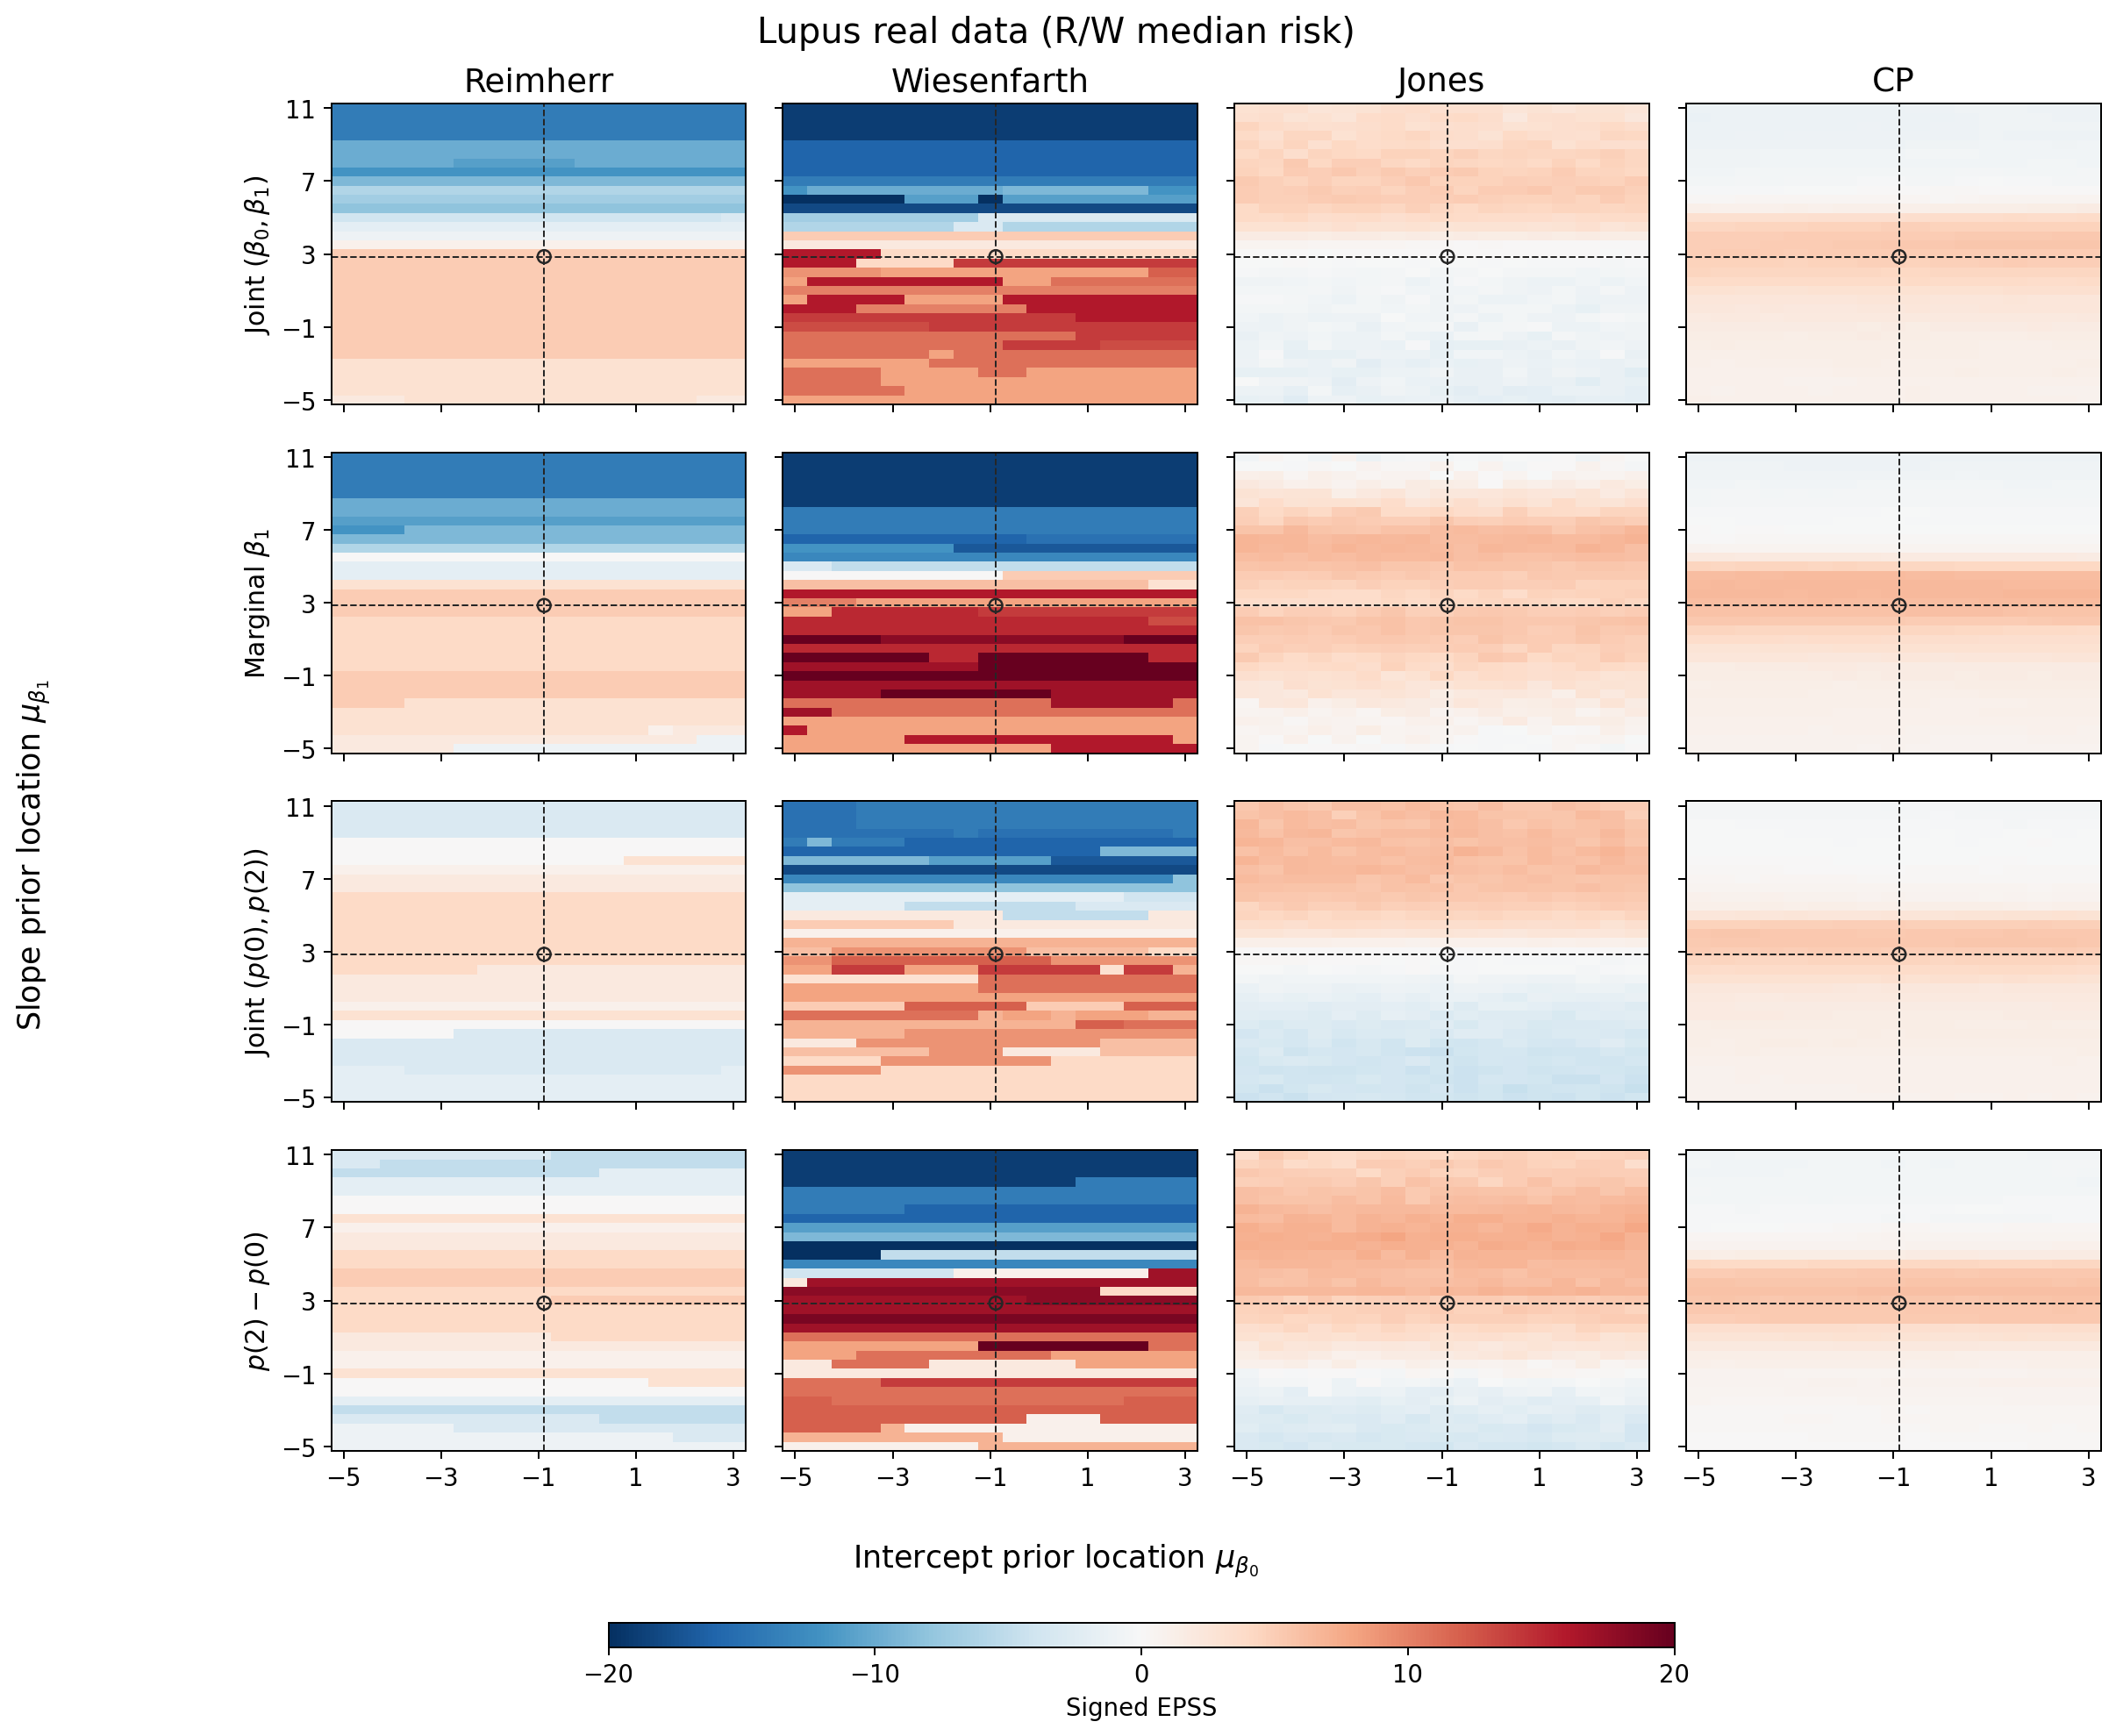

The data file committed next to this chart (first rows):
rep, beta0, beta1, grid_id, legacy_jones, q, method, target, epss, objective, boundary_rate, aggregation, repetitions, epss_internal_sd, pr_negative, tie_rate, mean_runner_up_gap, path_mcse, boundary_rate_median, mean_epss, difference, epss_mean, boundary_rate_mean, beta0_mean
-1, -5.0, -5.0, 845, False, 0, jones, beta_joint, -1.596, , 0.012, , 500, 9.143, 0.6, , , 0.4089, , , , , , 
-1, -5.0, -5.0, 845, False, 0, jones, beta1, 0.5, , 0.008, , 500, 9.444, 0.44, , , 0.4223, , , , , , 
-1, -5.0, -5.0, 845, False, 0, jones, prediction_joint, -4.222, , 0.012, , 500, 7.784, 0.742, , , 0.3481, , , , , , 
-1, -5.0, -5.0, 845, False, 0, jones, risk_difference, -3.112, , 0.006, , 500, 8.861, 0.606, , , 0.3963, , , , , , 
-1, -5.0, -5.0, 845, False, 0, cp, beta_joint, 1.136, , 0.016, , 500, 7.107, 0.322, 0.0, 0.007108, 0.3178, , , , , , 
-1, -5.0, -5.0, 845, False, 0, cp, beta1, 0.882, , 0.02, , 500, 6.817, 0.332, 0.0, 0.003878, 0.3049, , , , , , 
-1, -5.0, -5.0, 845, False, 0, cp, prediction_joint, 0.88, , 0.01, , 500, 5.914, 0.308, 0.0, 0.005358, 0.2645, , , , , , 
-1, -5.0, -5.0, 845, False, 0, cp, risk_difference, 0.13, , 0.032, , 500, 8.365, 0.424, 0.0, 0.003004, 0.3741, , , , , , 
-1, -4.5, -5.0, 846, False, 0, jones, beta_joint, -1.478, , 0.006, , 500, 9.345, 0.586, , , 0.4179, , , , , , 
-1, -4.5, -5.0, 846, False, 0, jones, beta1, -0.208, , 0.01, , 500, 9.428, 0.464, , , 0.4216, , , , , , 
-1, -4.5, -5.0, 846, False, 0, jones, prediction_joint, -4.02, , 0.008, , 500, 8.394, 0.736, , , 0.3754, , , , , , 
-1, -4.5, -5.0, 846, False, 0, jones, risk_difference, -3.258, , 0.006, , 500, 9.077, 0.626, , , 0.4059, , , , , , 
-1, -4.5, -5.0, 846, False, 0, cp, beta_joint, 1.018, , 0.016, , 500, 7.137, 0.33, 0.0, 0.006987, 0.3192, , , , , , 
-1, -4.5, -5.0, 846, False, 0, cp, beta1, 0.832, , 0.02, , 500, 6.834, 0.336, 0.0, 0.003838, 0.3056, , , , , , 
-1, -4.5, -5.0, 846, False, 0, cp, prediction_joint, 0.876, , 0.01, , 500, 5.94, 0.306, 0.0, 0.005323, 0.2657, , , , , , 
-1, -4.5, -5.0, 846, False, 0, cp, risk_difference, 0.104, , 0.03, , 500, 8.345, 0.424, 0.0, 0.003092, 0.3732, , , , , , 
-1, -4.0, -5.0, 847, False, 0, jones, beta_joint, -2.404, , 0.012, , 500, 9.306, 0.618, , , 0.4162, , , , , , 
-1, -4.0, -5.0, 847, False, 0, jones, beta1, -0.032, , 0.002, , 500, 9.29, 0.46, , , 0.4155, , , , , , 
-1, -4.0, -5.0, 847, False, 0, jones, prediction_joint, -4.516, , 0.006, , 500, 8.181, 0.744, , , 0.3659, , , , , , 
-1, -4.0, -5.0, 847, False, 0, jones, risk_difference, -3.638, , 0.014, , 500, 8.967, 0.626, , , 0.401, , , , , , 
-1, -4.0, -5.0, 847, False, 0, cp, beta_joint, 0.982, , 0.018, , 500, 7.147, 0.336, 0.0, 0.007, 0.3196, , , , , , 
-1, -4.0, -5.0, 847, False, 0, cp, beta1, 0.866, , 0.018, , 500, 6.85, 0.334, 0.0, 0.003827, 0.3063, , , , , , 
-1, -4.0, -5.0, 847, False, 0, cp, prediction_joint, 0.846, , 0.008, , 500, 6.091, 0.318, 0.0, 0.005317, 0.2724, , , , , , 
-1, -4.0, -5.0, 847, False, 0, cp, risk_difference, 0.146, , 0.03, , 500, 8.388, 0.424, 0.0, 0.002984, 0.3751, , , , , , 
-1, -3.5, -5.0, 848, False, 0, jones, beta_joint, -1.134, , 0.016, , 500, 9.381, 0.578, , , 0.4195, , , , , , 
-1, -3.5, -5.0, 848, False, 0, jones, beta1, 0.054, , 0.006, , 500, 9.187, 0.436, , , 0.4108, , , , , , 
-1, -3.5, -5.0, 848, False, 0, jones, prediction_joint, -3.61, , 0.012, , 500, 8.328, 0.708, , , 0.3725, , , , , , 
-1, -3.5, -5.0, 848, False, 0, jones, risk_difference, -2.886, , 0.006, , 500, 8.815, 0.586, , , 0.3942, , , , , , 
-1, -3.5, -5.0, 848, False, 0, cp, beta_joint, 0.986, , 0.018, , 500, 7.155, 0.334, 0.0, 0.007113, 0.32, , , , , , 
-1, -3.5, -5.0, 848, False, 0, cp, beta1, 0.846, , 0.02, , 500, 6.821, 0.336, 0.0, 0.003811, 0.305, , , , , , 
-1, -3.5, -5.0, 848, False, 0, cp, prediction_joint, 0.808, , 0.006, , 500, 6.014, 0.318, 0.0, 0.005338, 0.269, , , , , , 
-1, -3.5, -5.0, 848, False, 0, cp, risk_difference, 0.084, , 0.028, , 500, 8.364, 0.426, 0.0, 0.002929, 0.374, , , , , , 
-1, -3.0, -5.0, 0, True, 0, jones, beta_joint, -0.982, , 0.002, , 500, 9.265, 0.572, , , 0.4144, , , , , , 
-1, -3.0, -5.0, 0, True, 0, jones, beta1, 0.096, , 0.002, , 500, 9.311, 0.444, , , 0.4164, , , , , , 
-1, -3.0, -5.0, 0, True, 0, jones, prediction_joint, -3.568, , 0.008, , 500, 8.256, 0.722, , , 0.3692, , , , , , 
-1, -3.0, -5.0, 0, True, 0, jones, risk_difference, -3.252, , 0.008, , 500, 8.958, 0.61, , , 0.4006, , , , , , 
-1, -3.0, -5.0, 0, True, 0, cp, beta_joint, 0.96, , 0.016, , 500, 7.152, 0.336, 0.0, 0.007195, 0.3198, , , , , , 
-1, -3.0, -5.0, 0, True, 0, cp, beta1, 0.856, , 0.02, , 500, 6.833, 0.342, 0.0, 0.003874, 0.3056, , , , , , 
-1, -3.0, -5.0, 0, True, 0, cp, prediction_joint, 0.838, , 0.01, , 500, 6.07, 0.316, 0.0, 0.005263, 0.2715, , , , , , 
-1, -3.0, -5.0, 0, True, 0, cp, risk_difference, 0.004, , 0.03, , 500, 8.39, 0.432, 0.0, 0.002936, 0.3752, , , , , , 
-1, -2.5, -5.0, 1, True, 0, jones, beta_joint, -1.652, , 0.004, , 500, 9.115, 0.596, , , 0.4076, , , , , , 
-1, -2.5, -5.0, 1, True, 0, jones, beta1, 0.258, , 0.002, , 500, 9.209, 0.452, , , 0.4118, , , , , , 
-1, -2.5, -5.0, 1, True, 0, jones, prediction_joint, -3.382, , 0.004, , 500, 8.128, 0.708, , , 0.3635, , , , , , 
-1, -2.5, -5.0, 1, True, 0, jones, risk_difference, -3.256, , 0.01, , 500, 9.285, 0.606, , , 0.4152, , , , , , 
-1, -2.5, -5.0, 1, True, 0, cp, beta_joint, 0.938, , 0.012, , 500, 7.092, 0.33, 0.0, 0.007297, 0.3172, , , , , , 
-1, -2.5, -5.0, 1, True, 0, cp, beta1, 0.85, , 0.022, , 500, 6.858, 0.344, 0.0, 0.003857, 0.3067, , , , , , 
-1, -2.5, -5.0, 1, True, 0, cp, prediction_joint, 0.81, , 0.008, , 500, 5.974, 0.316, 0.0, 0.005217, 0.2672, , , , , , 
-1, -2.5, -5.0, 1, True, 0, cp, risk_difference, 0.002, , 0.03, , 500, 8.389, 0.43, 0.0, 0.002932, 0.3752, , , , , , 
-1, -2.0, -5.0, 2, True, 0, jones, beta_joint, -1.55, , 0.004, , 500, 9.131, 0.588, , , 0.4084, , , , , , 
-1, -2.0, -5.0, 2, True, 0, jones, beta1, -0.248, , 0.008, , 500, 9.34, 0.48, , , 0.4177, , , , , , 
-1, -2.0, -5.0, 2, True, 0, jones, prediction_joint, -3.576, , 0.01, , 500, 8.458, 0.72, , , 0.3782, , , , , , 
-1, -2.0, -5.0, 2, True, 0, jones, risk_difference, -3.196, , 0.006, , 500, 9.149, 0.61, , , 0.4092, , , , , , 
-1, -2.0, -5.0, 2, True, 0, cp, beta_joint, 0.966, , 0.008, , 500, 7.082, 0.33, 0.0, 0.007264, 0.3167, , , , , , 
-1, -2.0, -5.0, 2, True, 0, cp, beta1, 0.834, , 0.024, , 500, 6.829, 0.348, 0.0, 0.003891, 0.3054, , , , , , 
-1, -2.0, -5.0, 2, True, 0, cp, prediction_joint, 0.842, , 0.008, , 500, 5.986, 0.312, 0.0, 0.005158, 0.2677, , , , , , 
-1, -2.0, -5.0, 2, True, 0, cp, risk_difference, 0.04, , 0.03, , 500, 8.387, 0.426, 0.0, 0.00287, 0.3751, , , , , , 
-1, -1.5, -5.0, 3, True, 0, jones, beta_joint, -1.4, , 0.016, , 500, 9.561, 0.592, , , 0.4276, , , , , , 
-1, -1.5, -5.0, 3, True, 0, jones, beta1, 0.304, , 0.006, , 500, 9.624, 0.44, , , 0.4304, , , , , , 
-1, -1.5, -5.0, 3, True, 0, jones, prediction_joint, -3.976, , 0.012, , 500, 8.248, 0.75, , , 0.3688, , , , , , 
-1, -1.5, -5.0, 3, True, 0, jones, risk_difference, -3.514, , 0.006, , 500, 8.836, 0.616, , , 0.3951, , , , , , 
... 8,916 more rows
